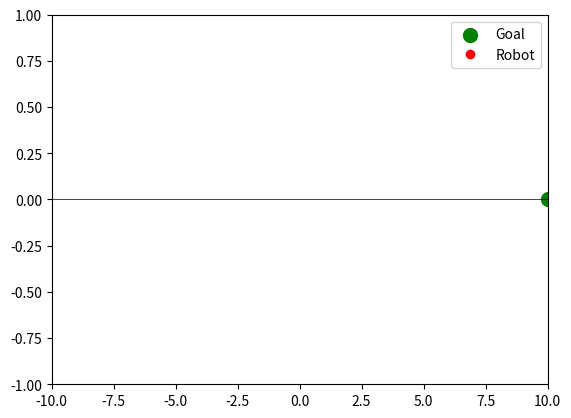

This figure's Python source: (Note: this script raises an exception after producing the figure.)
import numpy as np
import random
import matplotlib.pyplot as plt
from matplotlib.animation import FuncAnimation, PillowWriter

# パラメータの設定
state_space = 21  # 数値線上の範囲（-10～10）
action_space = [-1, 1]  # 行動（左、右）
q_table = np.zeros((state_space, len(action_space)))  # Qテーブルの初期化
alpha = 0.1  # 学習率
gamma = 1.0  # 割引率
epsilon = 0.1  # ε-greedyの確率
episodes = 100  # エピソード数
goal_state = 10  # ゴールの位置

# 状態をインデックスに変換
def state_to_index(state):
    return state + (state_space // 2)

# 環境のステップ関数
def step(state, action):
    next_state = state + action
    reward = -3  # ペナルティ
    done = False
    if next_state == goal_state:
        reward = 10  # ゴールの報酬
        done = True
    elif next_state < -10 or next_state > 10:
        reward = -10  # 範囲外のペナルティ
        next_state = state  # 範囲外なら元の位置に戻る
    return next_state, reward, done

# ロボットの動きを記録するリスト
robot_positions = []

# 学習プロセス
for episode in range(episodes):
    state = 0  # 初期状態
    done = False
    episode_positions = [state]  # エピソードごとの動き
    while not done:
        # ε-greedyポリシー
        if random.uniform(0, 1) < epsilon:
            action = random.choice(action_space)
        else:
            action = action_space[np.argmax(q_table[state_to_index(state)])]

        # 環境とやり取り
        next_state, reward, done = step(state, action)

        # Q値の更新
        action_index = action_space.index(action)
        best_next_action = np.max(q_table[state_to_index(next_state)])
        q_table[state_to_index(state), action_index] += alpha * (
            reward + gamma * best_next_action - q_table[state_to_index(state), action_index]
        )

        # 状態を更新
        state = next_state
        episode_positions.append(state)
    robot_positions.append(episode_positions)

# アニメーションの作成
fig, ax = plt.subplots()
ax.set_xlim(-10, 10)
ax.set_ylim(-1, 1)
ax.axhline(0, color="black", linewidth=0.5)  # 数値線
ax.scatter(goal_state, 0, color="green", label="Goal", s=100)  # ゴール
agent_dot, = ax.plot([], [], "ro", label="Robot")  # ロボット
ax.legend()

def init():
    agent_dot.set_data([], [])
    return agent_dot,

def update(frame):
    x = frame  # ロボットの位置
    agent_dot.set_data(x, 0)  # 数値線上のロボット
    return agent_dot,

# ロボットの全エピソードの動きをつなげる
flattened_positions = [pos for episode in robot_positions for pos in episode]

ani = FuncAnimation(
    fig, update, frames=flattened_positions, init_func=init, blit=True, interval=200
)

# 動画ファイルとして保存（MP4形式）
ani.save("path/QLearning.mp4", writer="ffmpeg", fps=30) #保存したいパス先を入力

plt.show()
